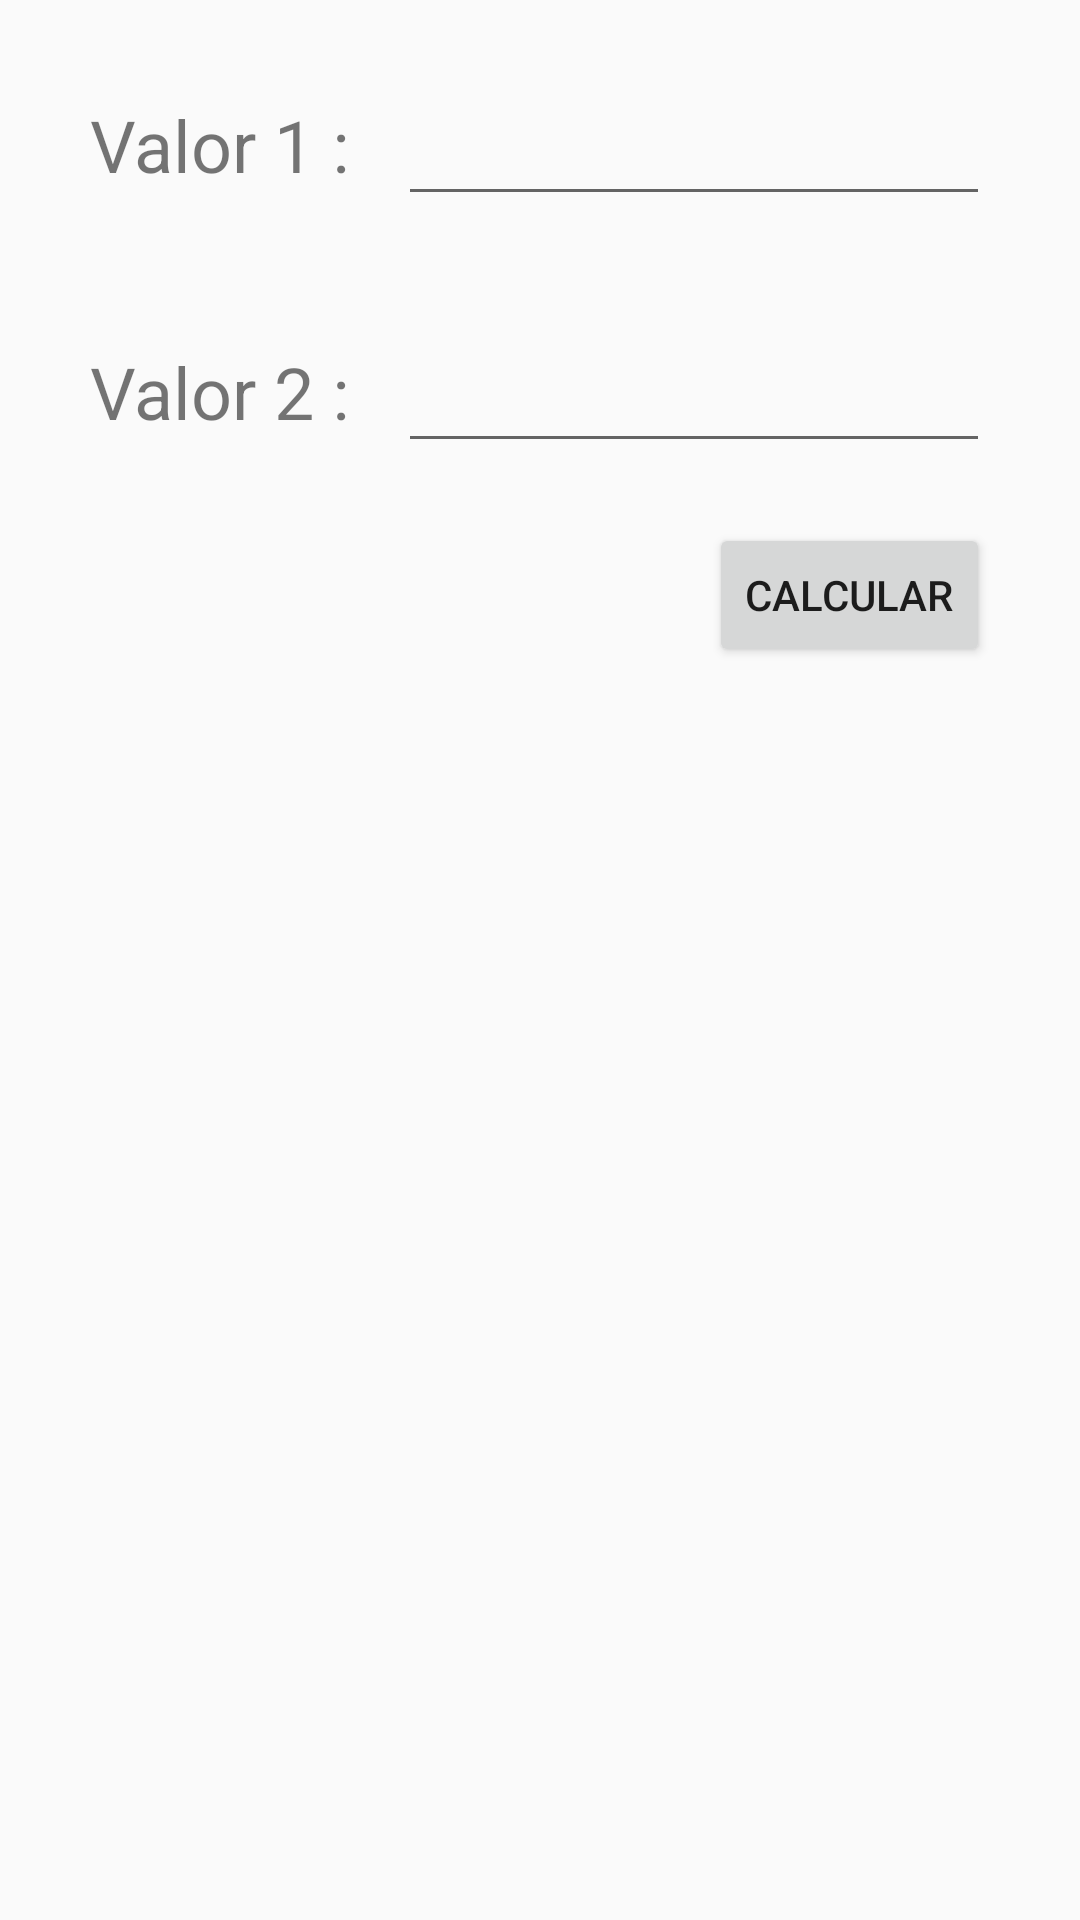

Reconstruct the res/layout file that produces this screen, plus the resources it refers to.
<!-- AndroidManifest.xml: application theme Theme.Aula2210 -->
<!-- res/layout/fragment_soma.xml -->
<?xml version="1.0" encoding="utf-8"?>
<android.support.constraint.ConstraintLayout xmlns:android="http://schemas.android.com/apk/res/android"
    android:layout_width="match_parent"
    android:layout_height="match_parent"
    xmlns:app="http://schemas.android.com/apk/res-auto">

    <TextView
        android:id="@+id/textView"
        android:layout_width="wrap_content"
        android:layout_height="wrap_content"
        android:layout_marginStart="30dp"
        android:layout_marginTop="32dp"
        android:text="Valor 1 :"
        android:textSize="24sp"
        app:layout_constraintStart_toStartOf="parent"
        app:layout_constraintTop_toTopOf="parent" />

    <TextView
        android:id="@+id/textView2"
        android:layout_width="wrap_content"
        android:layout_height="wrap_content"
        android:layout_marginStart="30dp"
        android:layout_marginTop="50dp"
        android:text="Valor 2 :"
        android:textSize="24sp"
        app:layout_constraintStart_toStartOf="parent"
        app:layout_constraintTop_toBottomOf="@+id/textView" />

    <Button
        android:id="@+id/btnSoma"
        android:layout_width="wrap_content"
        android:layout_height="wrap_content"
        android:layout_marginTop="20dp"
        android:layout_marginEnd="30dp"
        android:text="calcular"
        app:layout_constraintEnd_toEndOf="parent"
        app:layout_constraintTop_toBottomOf="@+id/txtValor2" />

    <TextView
        android:id="@+id/lblMedia"
        android:layout_width="wrap_content"
        android:layout_height="wrap_content"
        android:layout_marginTop="32dp"
        android:textSize="30sp"
        app:layout_constraintEnd_toEndOf="parent"
        app:layout_constraintStart_toStartOf="parent"
        app:layout_constraintTop_toBottomOf="@+id/btnSoma" />

    <EditText
        android:id="@+id/txtValor1"
        android:layout_width="0dp"
        android:layout_height="wrap_content"
        android:layout_marginStart="16dp"
        android:layout_marginEnd="30dp"
        android:ems="10"
        android:inputType="textPersonName"
        android:textSize="26sp"
        app:layout_constraintBaseline_toBaselineOf="@+id/textView"
        app:layout_constraintEnd_toEndOf="parent"
        app:layout_constraintStart_toEndOf="@+id/textView" />

    <EditText
        android:id="@+id/txtValor2"
        android:layout_width="0dp"
        android:layout_height="wrap_content"
        android:layout_marginStart="16dp"
        android:layout_marginEnd="30dp"
        android:ems="10"
        android:inputType="textPersonName"
        android:textSize="26sp"
        app:layout_constraintBaseline_toBaselineOf="@+id/textView2"
        app:layout_constraintEnd_toEndOf="parent"
        app:layout_constraintStart_toEndOf="@+id/textView2" />

</android.support.constraint.ConstraintLayout>
<!-- resources referenced by this layout -->
<resources>
  <style name="Theme.Aula2210" parent="Theme.AppCompat.Light.DarkActionBar">
          
          <item name="colorPrimary">@color/purple_500</item>
          <item name="colorPrimaryDark">@color/purple_700</item>
          <item name="colorAccent">@color/teal_200</item>
          
      </style>
  <!-- not gathered from this repository: default colours our renderer supplied (Android Studio template values) -->
  <color name="purple_500">#FF6200EE</color>
  <color name="purple_700">#FF3700B3</color>
  <color name="teal_200">#FF03DAC5</color>
</resources>
